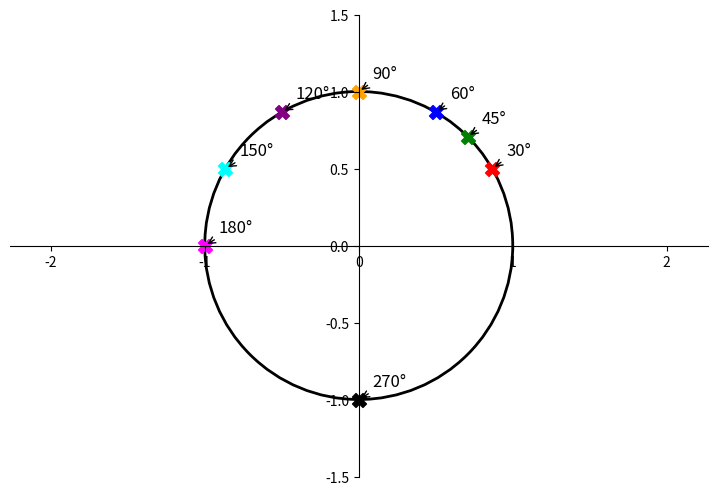
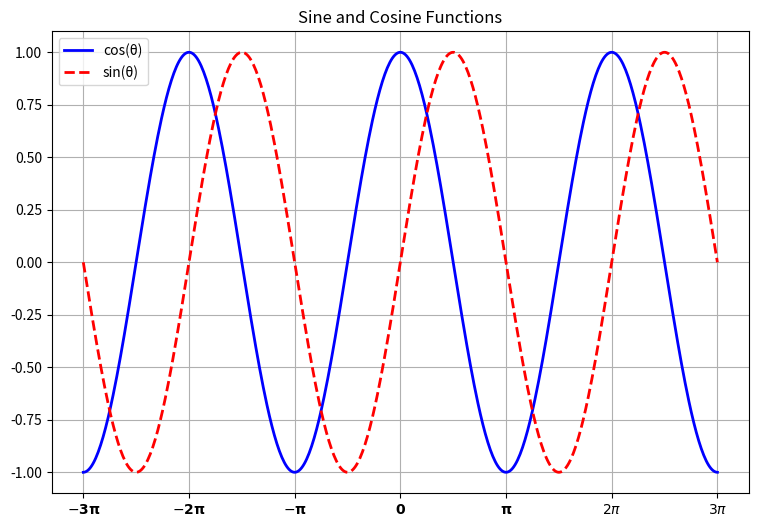

These charts were generated, in order, by the following Python code:
import numpy as np
import matplotlib.pyplot as plt
import matplotlib.patches as patches
from fractions import Fraction as fr

angles_deg = [30, 45, 60, 90, 120, 150, 180, 270]
angles_rad = np.radians(angles_deg)
fig, ax = plt.subplots(figsize=(9, 6))
ymp = patches.Circle((0, 0), radius=1, fill=False, edgecolor='black', linewidth=2)
ax.add_patch(ymp)
ax.spines['left'].set_position('center')
ax.spines['bottom'].set_position('center')
ax.spines['right'].set_color('none')
ax.spines['top'].set_color('none')
ax.xaxis.set_ticks_position('bottom')
ax.yaxis.set_ticks_position('left')
ax.axis('equal')

ax.set_xlim(-1.5, 1.5)
ax.set_ylim(-1.5, 1.5)

x_points = np.cos(angles_rad)
y_points = np.sin(angles_rad)

colors = ['red', 'green', 'blue', 'orange', 'purple', 'cyan', 'magenta', 'black']

for i, angle in enumerate(angles_rad):
    ax.scatter(x_points[i], y_points[i], color=colors[i], marker='X', s=100)
    ax.annotate(f'{angles_deg[i]}°',
                xy=(x_points[i], y_points[i]), xycoords='data',
                xytext=(10, 10), textcoords='offset points', fontsize=12,
                arrowprops=dict(arrowstyle="->", connectionstyle="arc3,rad=0"))
plt.show()

X = np.linspace(-3 * np.pi, 3 * np.pi, 512, endpoint=True)
C, S = np.cos(X), np.sin(X)

fig, ax = plt.subplots(figsize=(9, 6))
ax.plot(X, C, label='cos(θ)', color='blue', linestyle='-', linewidth=2)
ax.plot(X, S, label='sin(θ)', color='red', linestyle='--', linewidth=2)
ax.set_title('Sine and Cosine Functions')
ax.legend(loc='upper left')

tick_labels = [r'$-\mathbf{3\pi}$', r'$-\mathbf{2\pi}$', r'$-\mathbf{\pi}$', r'$\mathbf{0}$', r'$\mathbf{\pi}$', r'$2\pi$', r'$3\pi$']
ax.set_xticks([-3*np.pi, -2*np.pi, -np.pi, 0, np.pi, 2*np.pi, 3*np.pi])
ax.set_xticklabels(tick_labels)

ax.grid(True)
plt.show()
